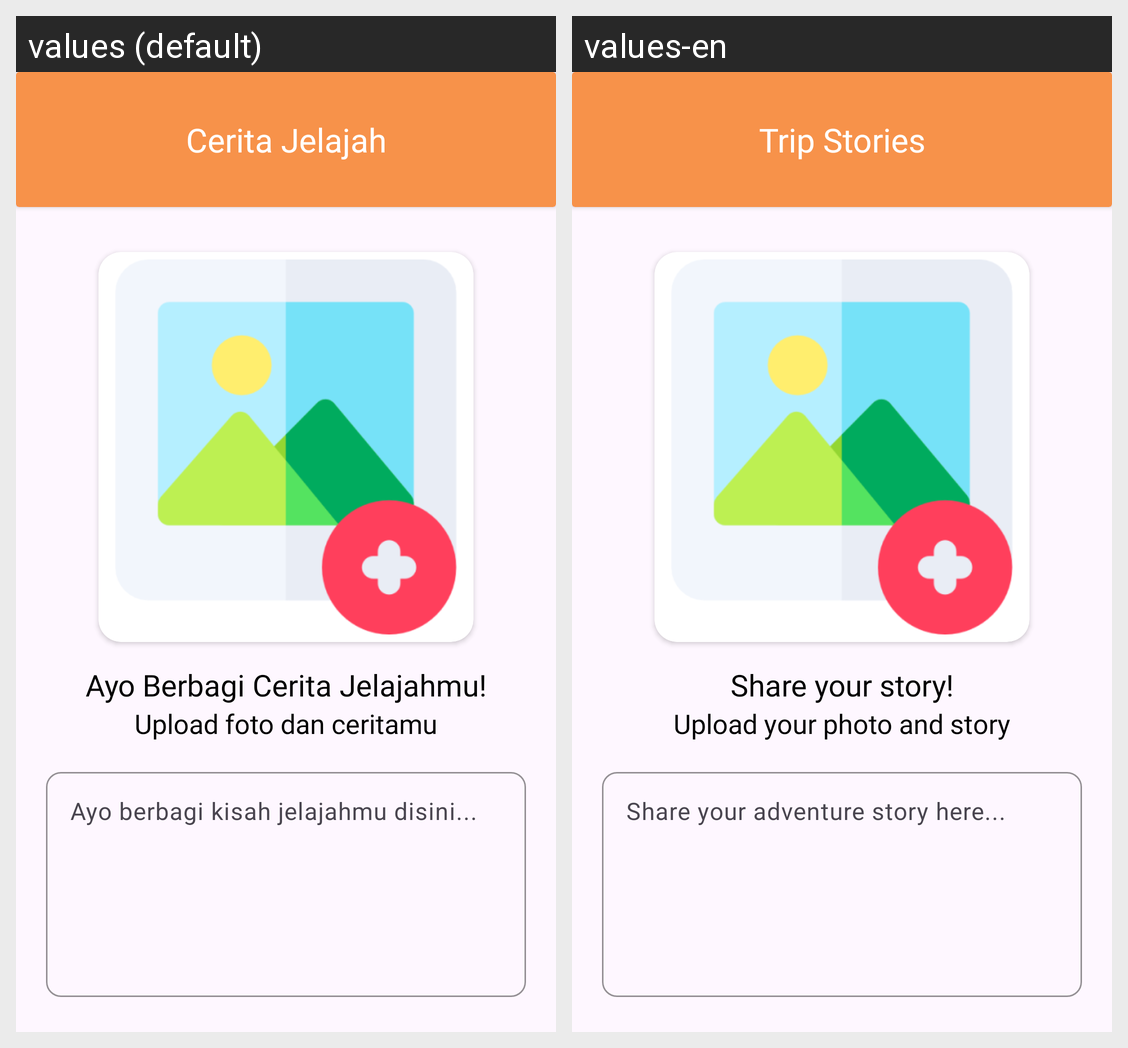

For this localized Android screen grid, give each drawn string resource with its value in every locale shown.
Android screen res/layout/activity_upl_cerita_jelajah.xml rendered under 2 locales, left to right: values (default), values-en. Device: Nexus 5 (rendered at 1080×1920; each locale shown at half size, 540×960, under a caption strip naming it); theme Theme.PesonaPusaka.
Strings drawn on this screen, with the default value and each locale's value (text and hints the layout hard-codes, and strings that could not be matched under every locale, appear in the picture but are not listed):

cerita_jelajah
  values: Cerita Jelajah
  values-en: Trip Stories

ayo_berbagi_cerita_jelajahmu
  values: Ayo Berbagi Cerita Jelajahmu!
  values-en: Share your story!

upload_foto_dan_ceritamu
  values: Upload foto dan ceritamu
  values-en: Upload your photo and story

ayo_berbagi_kisah
  values: Ayo berbagi kisah jelajahmu disini...
  values-en: Share your adventure story here...
